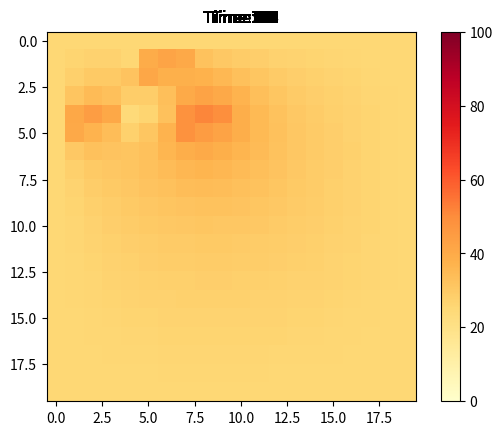

Reproduce this figure in Python. (Note: this script raises an exception after producing the figure.)
import numpy as np
import matplotlib.pyplot as plt
import matplotlib.animation as animation

cold = 0
hot = 100
ambient = 50


class Cell:

	def __init__(self, x, y, state=hot):
		self.x = x
		self.y = y
		self.state = state

	def setState(self, diffRate, N,NE,E,SE,S,SW,W,NW):
		"""set the state of site at time t+1
		input : N, NE, E, SE, S, SW, W, NW = temperatures at the neighbour cells
				diffRate = rate of diffusion
				siteTemp = temperature of the site at time t
		ouput : temperature of site at time t+1 

		"""
		self.state = (1-8*diffRate)*self.state + diffRate*(N + NE + E + SE + S + SW + W + NW)


m = 20
n = 20
t = 650
diffRate = 0.125
bar = []

for i in range(m):
	for j in range(n):
		bar.append(Cell(i,j))
bar = np.reshape(np.array(bar), [m,n])

for i in range(m):
	bar[i][n-1].state = 25
	bar[i][0].state = 25
for j in range(n):
	bar[0][j].state = 25
	bar[m-1][j].state = 25

all_states = np.zeros([t,m,n])

for t in range(t):
	for i in range(m):
		for j in range(n):
			all_states[t][i][j] = bar[i][j].state

# applying hot and cold sites to pre-defined cells - this can be changed to random sites or 
# any sites that you wish to 

hot_sites_x = [5, 2, 5]
hot_sites_y = [2, 6, 8]	

cold_sites_x = [1, 11, 15]	
cold_sites_y = [1, 4, 5]

# applying the diffusion simulation

for t in range(1,t):
        count=0
        for i in range(len(hot_sites_x)):
                	bar[hot_sites_x[i]][hot_sites_y[i]].state = hot
                	all_states[t][hot_sites_x[i]][hot_sites_y[i]] = bar[hot_sites_x[i]][hot_sites_y[i]].state
        for j in range(len(cold_sites_x)):
                	bar[cold_sites_y[j]][cold_sites_y[i]].state = cold
                	all_states[t][cold_sites_x[i]][cold_sites_y[i]] = bar[cold_sites_x[i]][cold_sites_y[i]].state
        for i in range(1,m-1):
                for j in range(1,n-1):
                	x = 1
                	bar[i][j].setState(diffRate, bar[i-1][j].state, 
										bar[i-1][j+1].state,bar[i][j+1].state, 
										bar[i+1][j+1].state,bar[i+1][j].state, 
										bar[i+1][j-1].state,bar[i][j-1].state, 
										bar[i-1][j-1].state)

                	all_states[t][i][j] = bar[i][j].state
                	
                	if(abs(all_states[t][i][j]- all_states[t-1][i][j])<0.001):
                		count=count+1

           


        print(count, t)

        #equilibrium
        if(count==(m-2)*(n-2)):
        	print("Equilibrium state is achieved at time: ",t)
        	equi = t
        	break
        
            
images = []
fig, ax=plt.subplots()

for t in range(t):
	line, = [ax.imshow(all_states[t], cmap='YlOrRd',vmin=0, vmax=100)]
	title = ax.text(int(n/2),-1,"Time: {}".format(t+1), size=plt.rcParams["axes.titlesize"],ha="center")
	images.append([line, title])



plt.colorbar(line,)

Writer = animation.writers['ffmpeg']
writer = Writer(fps=15, metadata=dict(artist='Me'), bitrate=1800)
anim = animation.ArtistAnimation(fig,images,interval=50, blit=False, repeat = False)
anim.save('anim_q4.mp4', writer=writer)
plt.show()

mid = np.zeros(equi)
corner = np.zeros(equi)
for i in range(equi):
	mid[i] = all_states[i][int(n/2)][int(n/2)]
	corner[i] = all_states[i][1][1]

plt.figure(2)
plt.plot(mid,'b-o')
plt.grid()
plt.xlabel('Time')
plt.ylabel('Temperature')
plt.title('Temperature at the middle of the bar vs. time')
plt.savefig('mid_q4.eps')
plt.show()

plt.figure(3)
plt.plot(corner, 'b-o')
plt.grid()
plt.xlabel('Time')
plt.ylabel('Temperature')
plt.title('Temperature at the corner of the bar vs. time')
plt.savefig('corner_q4.eps')
plt.show()

